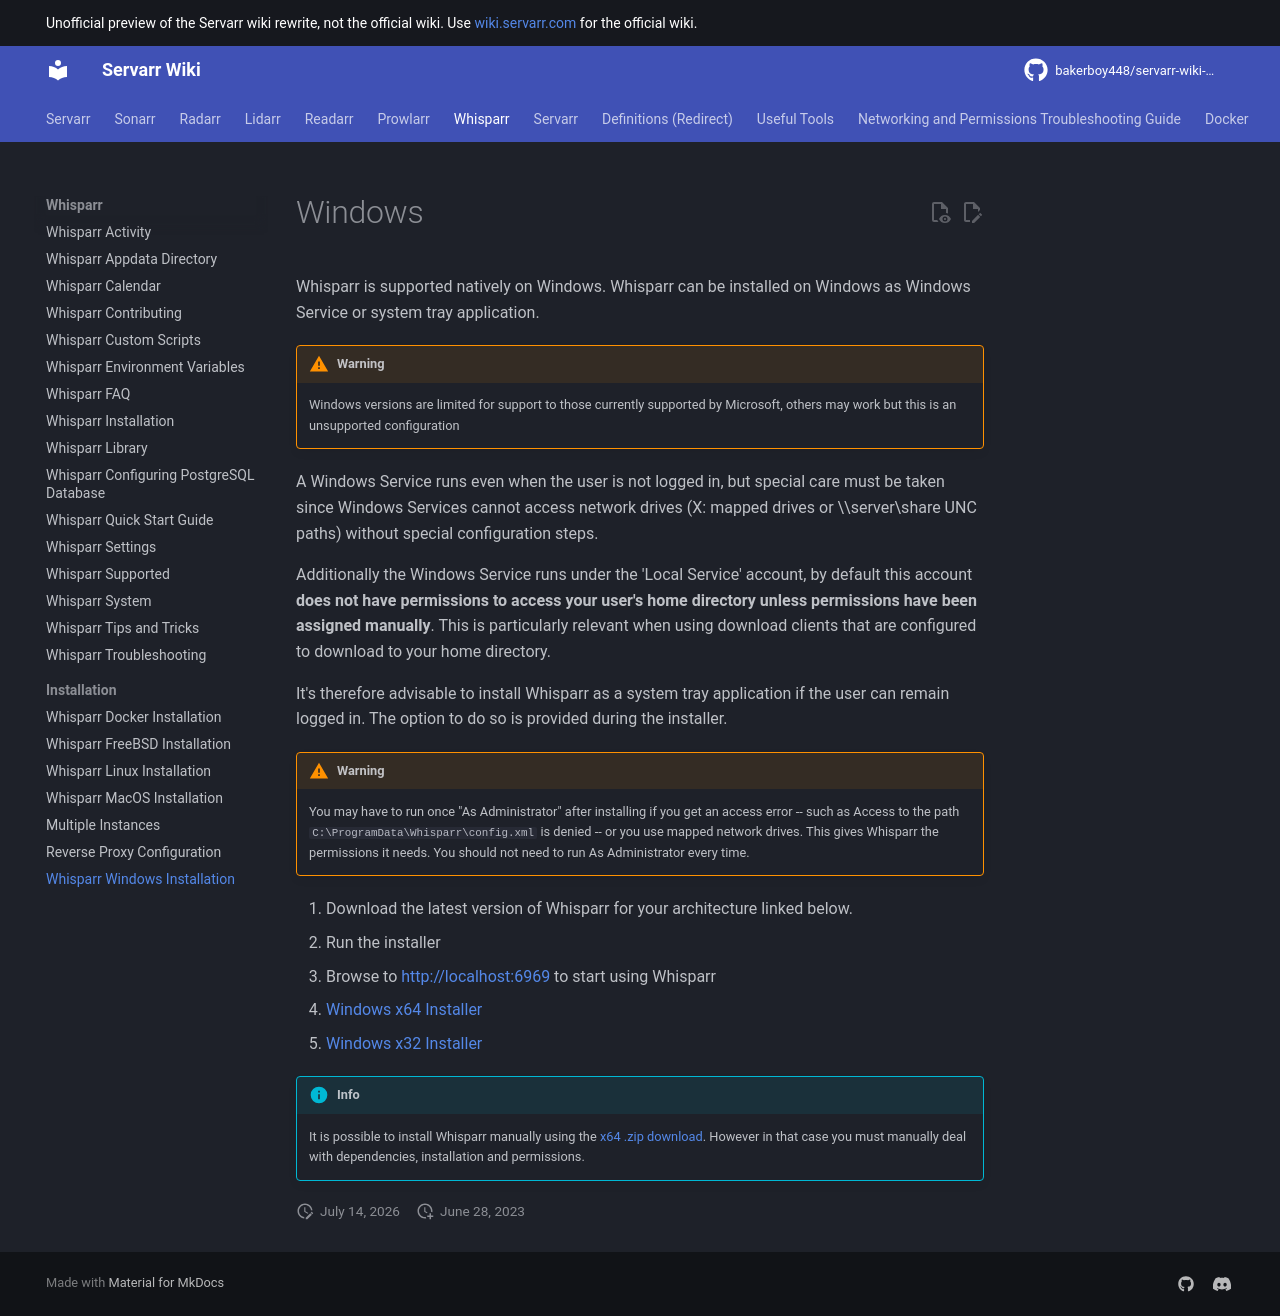

repository: bakerboy448/servarr-wiki-mkdocs · page: whisparr/installation/windows/index.html · generator: mkdocs

---
title: Whisparr Windows Installation
description: Windows installation guide for Lidarr
tags:
  - installation
  - windows
  - setup
  - guide
  - whisparr
---
# Windows

Whisparr is supported natively on Windows. Whisparr can be installed on Windows as Windows Service or system tray application.
!!! warning
    Windows versions are limited for support to those currently supported by Microsoft, others may work but this is an unsupported configuration

A Windows Service runs even when the user is not logged in, but special care must be taken since Windows Services cannot access network drives (X:\ mapped drives or \\\server\share UNC paths) without special configuration steps.

Additionally the Windows Service runs under the 'Local Service' account, by default this account **does not have permissions to access your user's home directory unless permissions have been assigned manually**. This is particularly relevant when using download clients that are configured to download to your home directory.

It's therefore advisable to install Whisparr as a system tray application if the user can remain logged in. The option to do so is provided during the installer.

!!! warning
    You may have to run once "As Administrator" after installing if you get an access error -- such as Access to the path `C:\ProgramData\Whisparr\config.xml` is denied -- or you use mapped network drives. This gives Whisparr the permissions it needs. You should not need to run As Administrator every time.

1. Download the latest version of Whisparr for your architecture linked below.
1. Run the installer
1. Browse to <http://localhost:6969> to start using Whisparr

- [Windows x64 Installer](https://whisparr.servarr.com/v1/update/nightly/updatefile?os=windows&runtime=netcore&arch=x64&installer=true)
- [Windows x32 Installer](https://whisparr.servarr.com/v1/update/nightly/updatefile?os=windows&runtime=netcore&arch=x86&installer=true)

!!! info
    It is possible to install Whisparr manually using the [x64 .zip download](https://whisparr.servarr.com/v1/update/nightly/updatefile?os=windows&runtime=netcore&arch=x64). However in that case you must manually deal with dependencies, installation and permissions.
